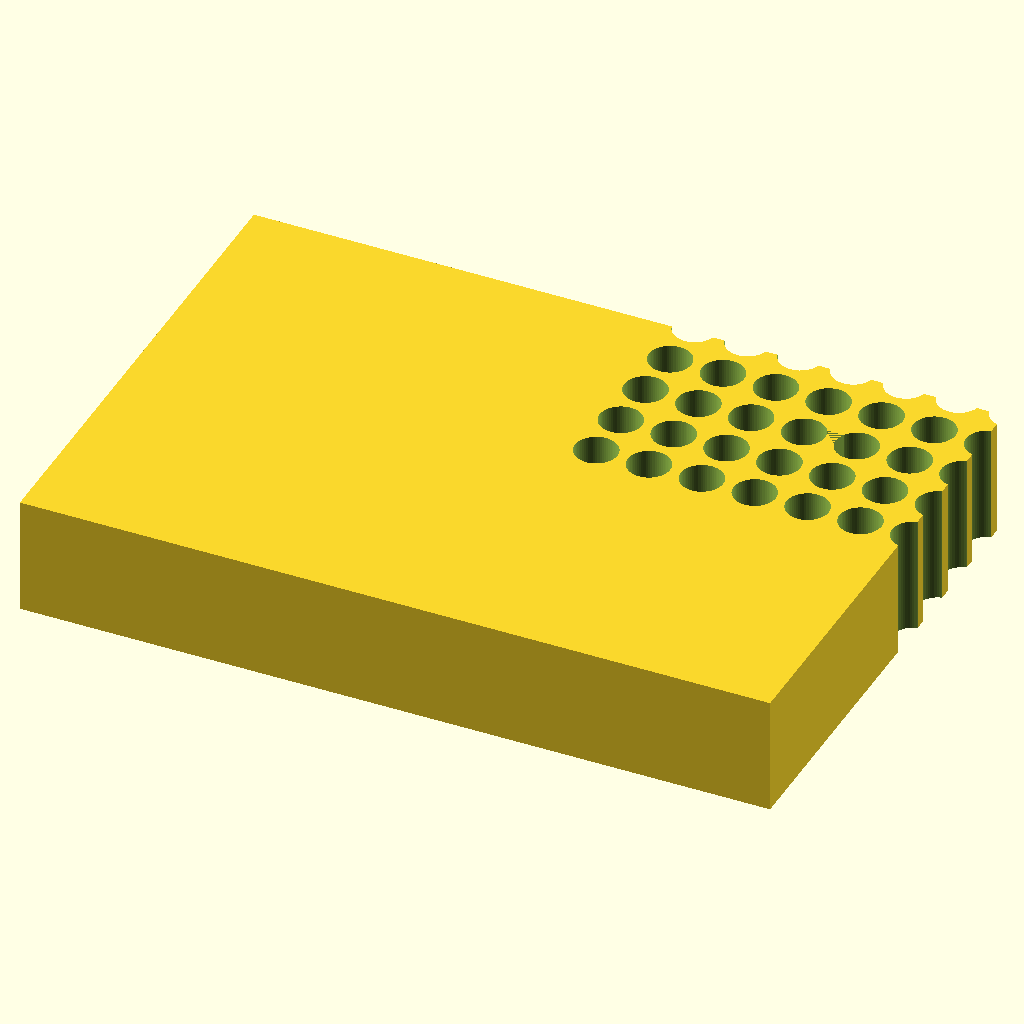
Cell 1 — every parameter at its default value.
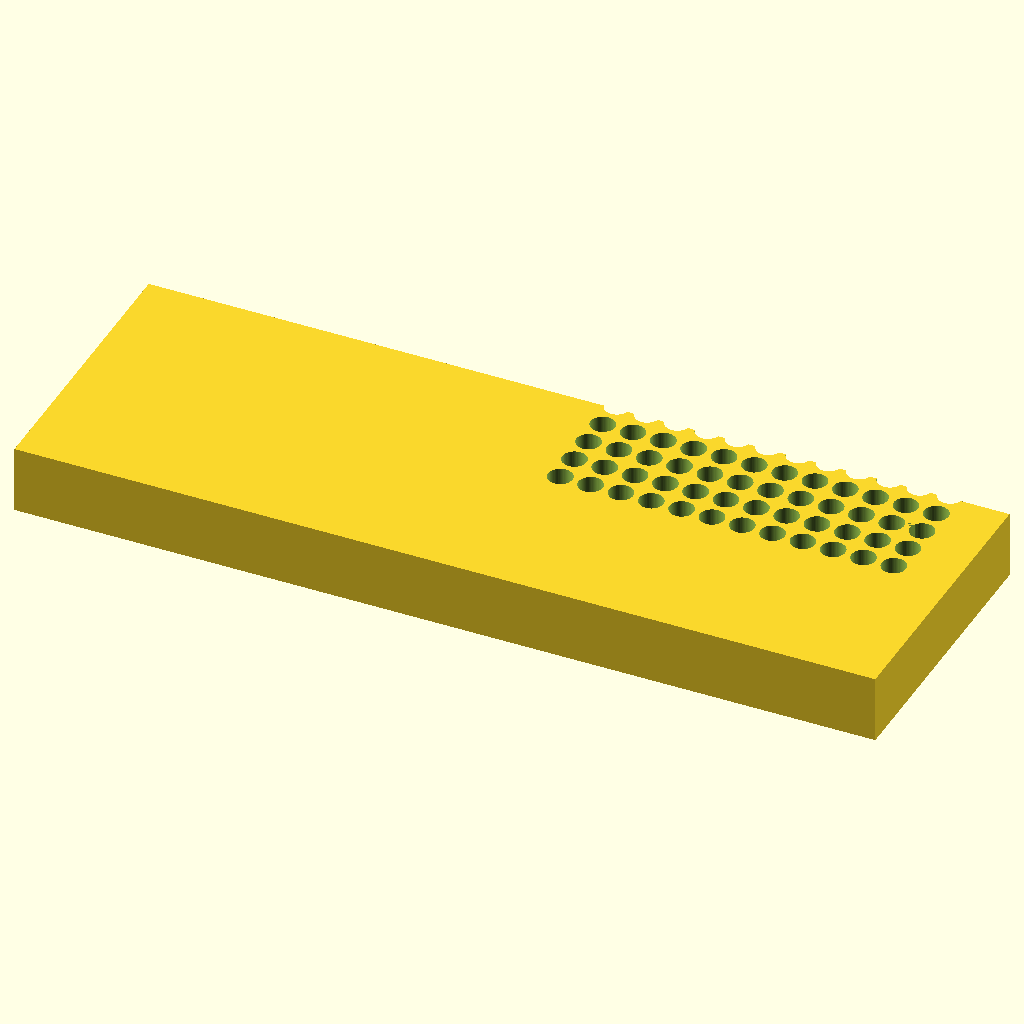
Cell 2 — plate_len set to 255.52, the other parameters unchanged.
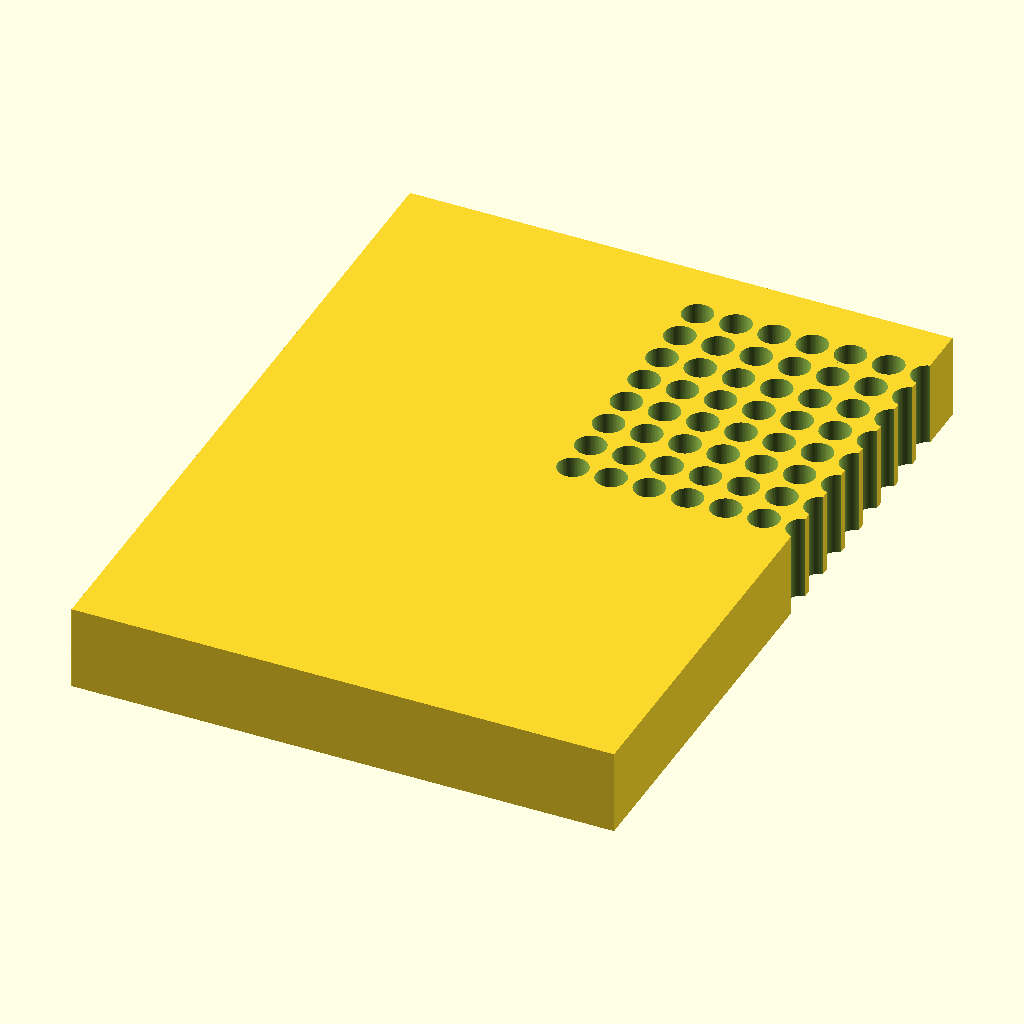
Cell 3: the same model with plate_wid = 170.96.
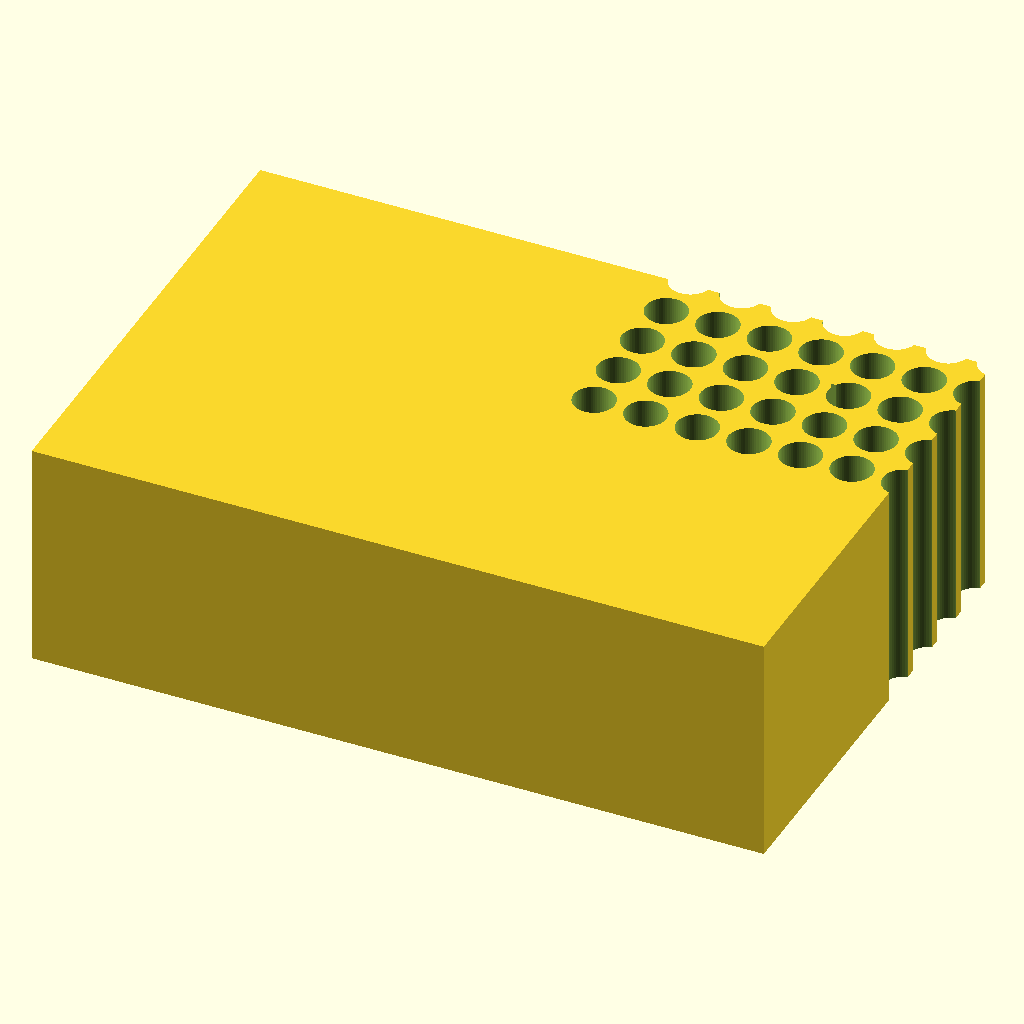
Cell 4: the same model with plate_hgt = 40.
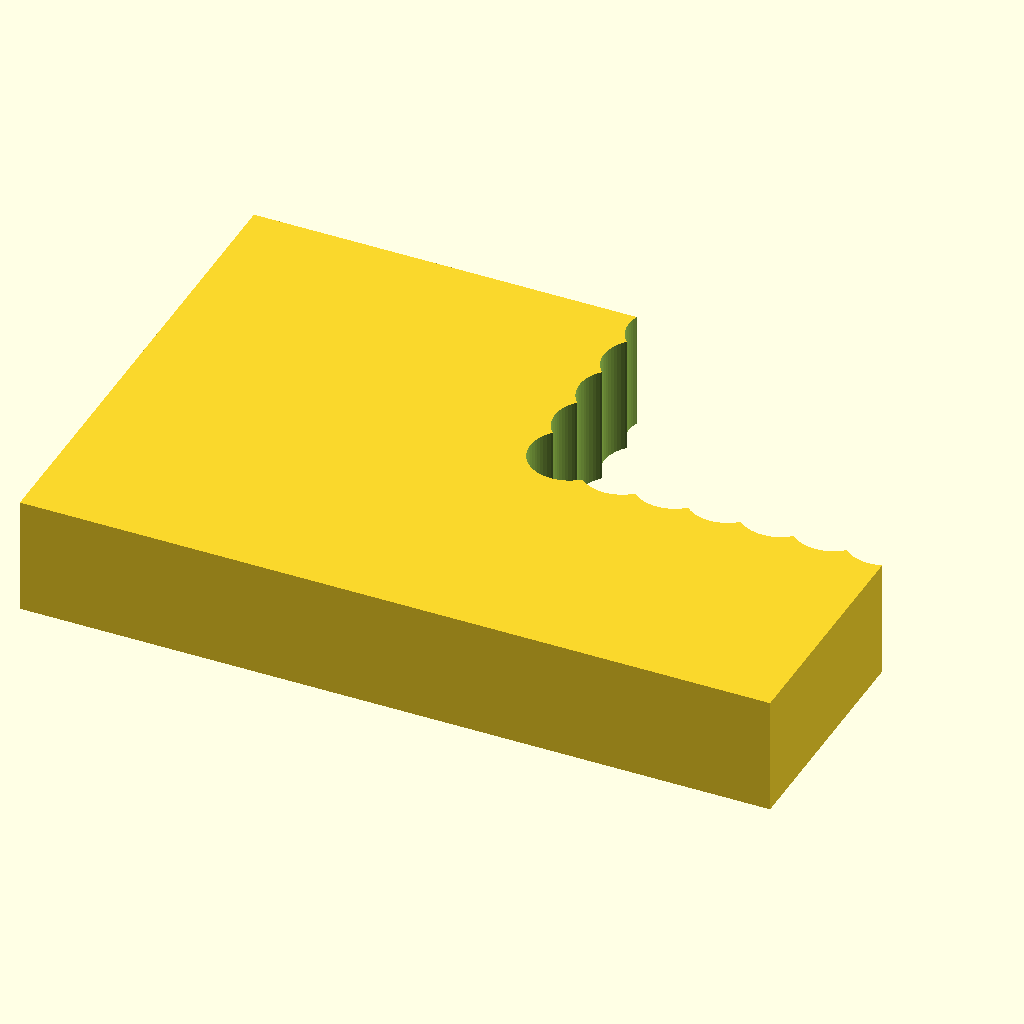
Cell 5 — hole_d set to 12.4, the other parameters unchanged.
All cells are drawn from the same view direction (rotation 55°, 0°, 25°, orthographic, colour scheme Cornfield), but the view is re-fitted for each cell, so position and scale can differ between cells as well as the parameter.
The OpenSCAD source (bench/results/gpu-v9s1-g1/code/scadcoder-v9s1/pcr_tube_rack_sbs_s2_a1.scad):
// 96-well PCR tube rack (0.2 mL) - microplate footprint
// Print orientation: base on XY plane, builds up +Z

// ---- Block ----
plate_len   = 127.76;   // X length
plate_wid   = 85.48;    // Y width
plate_hgt   = 20;       // Z height

// ---- Holes ----
hole_d      = 6.2;      // hole diameter
hole_nx     = 12;       // columns along X
hole_ny     = 8;        // rows along Y
hole_pitch  = 9.0;      // centre-to-centre spacing
hole_x0     = 14.38;    // first hole offset from left
hole_y0     = 11.24;    // first hole offset from back

// ---- Chamfer ----
chamf_leg   = 5;        // 45-degree chamfer leg length at A1

// ---- Misc ----
eps         = 0.5;      // cutter overshoot
$fn         = 64;

difference() {
    // Main block, centred in XY, resting on z = 0
    translate([-plate_len/2, -plate_wid/2, 0])
        cube([plate_len, plate_wid, plate_hgt]);

    // Hole grid
    for (i = [0 : hole_nx - 1])
        for (j = [0 : hole_ny - 1])
            translate([hole_x0 + i * hole_pitch - hole_d/2 - eps,
                       hole_y0 + j * hole_pitch - hole_d/2 - eps,
                       -eps])
                cylinder(d = hole_d + 2 * eps, h = plate_hgt + 2 * eps);

    // Orientation chamfer at A1 corner
    translate([plate_len/2 - hole_x0 - hole_pitch,
               plate_wid/2 - hole_y0 - hole_pitch,
               0])
        cube([chamf_leg, chamf_leg, plate_hgt]);
}
Parameter table extracted from the source (name, type, default, range or options):
plate_len: number, default 127.76
plate_wid: number, default 85.48
plate_hgt: number, default 20
hole_d: number, default 6.2
hole_nx: number, default 12
hole_ny: number, default 8
hole_pitch: number, default 9
hole_x0: number, default 14.38
hole_y0: number, default 11.24
chamf_leg: number, default 5
eps: number, default 0.5
